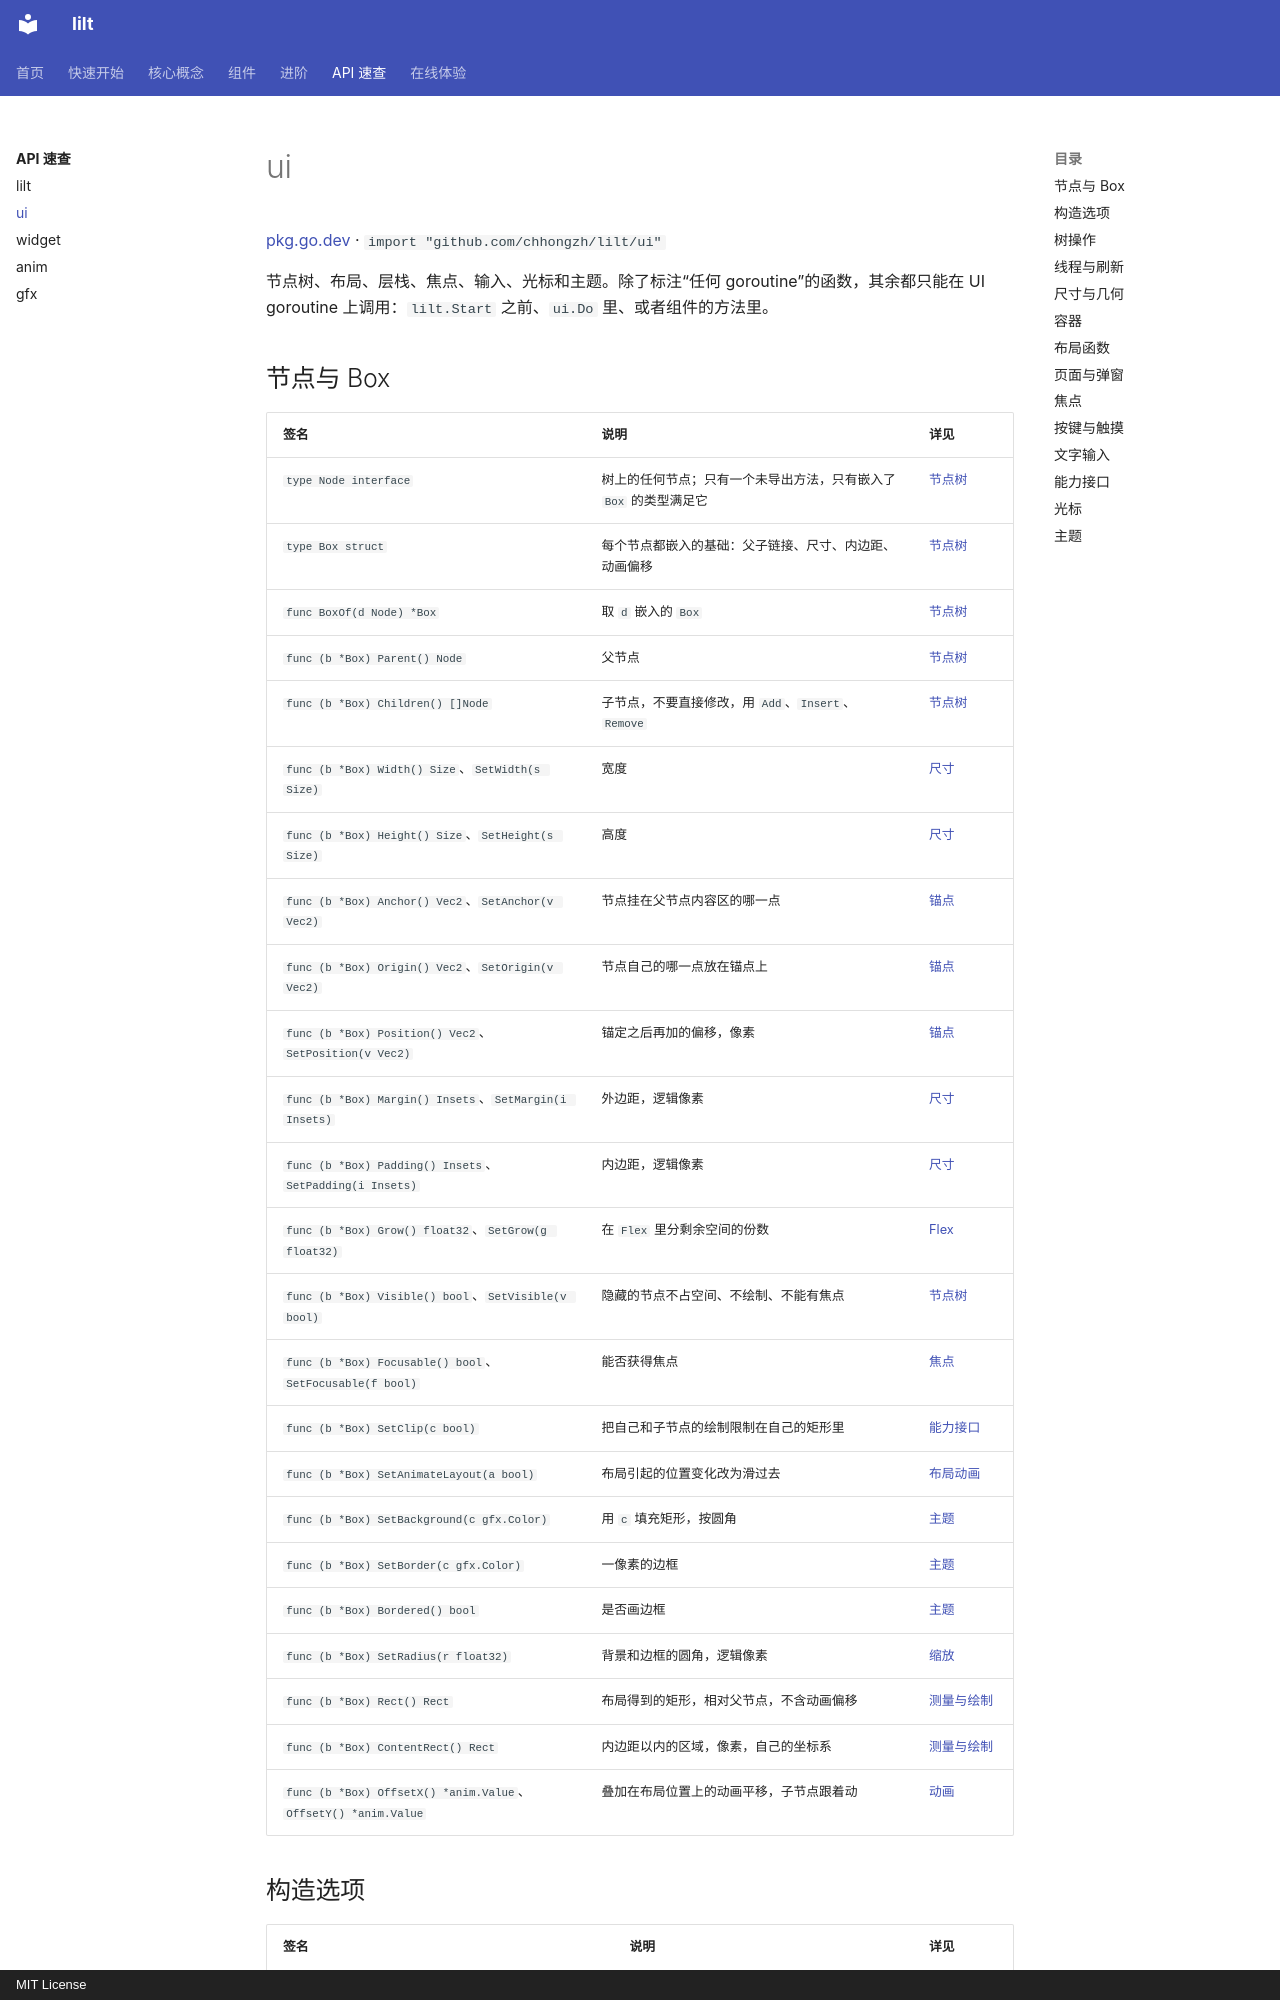

repository: chhongzh/lilt · page: reference/ui/index.html · generator: mkdocs · copyright: MIT License

# ui

[pkg.go.dev](https://pkg.go.dev/github.com/chhongzh/lilt/ui) · `import "github.com/chhongzh/lilt/ui"`

节点树、布局、层栈、焦点、输入、光标和主题。除了标注“任何 goroutine”的函数，其余都只能在 UI goroutine 上调用：`lilt.Start` 之前、`ui.Do` 里、或者组件的方法里。

## 节点与 Box

| 签名 | 说明 | 详见 |
| --- | --- | --- |
| `type Node interface` | 树上的任何节点；只有一个未导出方法，只有嵌入了 `Box` 的类型满足它 | [节点树](../concepts/tree.md) |
| `type Box struct` | 每个节点都嵌入的基础：父子链接、尺寸、内边距、动画偏移 | [节点树](../concepts/tree.md) |
| `func BoxOf(d Node) *Box` | 取 `d` 嵌入的 `Box` | [节点树](../concepts/tree.md) |
| `func (b *Box) Parent() Node` | 父节点 | [节点树](../concepts/tree.md) |
| `func (b *Box) Children() []Node` | 子节点，不要直接修改，用 `Add`、`Insert`、`Remove` | [节点树](../concepts/tree.md) |
| `func (b *Box) Width() Size`、`SetWidth(s Size)` | 宽度 | [尺寸](../concepts/layout.md#size) |
| `func (b *Box) Height() Size`、`SetHeight(s Size)` | 高度 | [尺寸](../concepts/layout.md#size) |
| `func (b *Box) Anchor() Vec2`、`SetAnchor(v Vec2)` | 节点挂在父节点内容区的哪一点 | [锚点](../concepts/layout.md#anchor) |
| `func (b *Box) Origin() Vec2`、`SetOrigin(v Vec2)` | 节点自己的哪一点放在锚点上 | [锚点](../concepts/layout.md#anchor) |
| `func (b *Box) Position() Vec2`、`SetPosition(v Vec2)` | 锚定之后再加的偏移，像素 | [锚点](../concepts/layout.md#anchor) |
| `func (b *Box) Margin() Insets`、`SetMargin(i Insets)` | 外边距，逻辑像素 | [尺寸](../concepts/layout.md#size) |
| `func (b *Box) Padding() Insets`、`SetPadding(i Insets)` | 内边距，逻辑像素 | [尺寸](../concepts/layout.md#size) |
| `func (b *Box) Grow() float32`、`SetGrow(g float32)` | 在 `Flex` 里分剩余空间的份数 | [Flex](../concepts/layout.md#flex) |
| `func (b *Box) Visible() bool`、`SetVisible(v bool)` | 隐藏的节点不占空间、不绘制、不能有焦点 | [节点树](../concepts/tree.md) |
| `func (b *Box) Focusable() bool`、`SetFocusable(f bool)` | 能否获得焦点 | [焦点](../concepts/input.md#focus) |
| `func (b *Box) SetClip(c bool)` | 把自己和子节点的绘制限制在自己的矩形里 | [能力接口](../guides/custom-widget.md#interfaces) |
| `func (b *Box) SetAnimateLayout(a bool)` | 布局引起的位置变化改为滑过去 | [布局动画](../concepts/layout.md#animate-layout) |
| `func (b *Box) SetBackground(c gfx.Color)` | 用 `c` 填充矩形，按圆角 | [主题](../concepts/theme.md#theme) |
| `func (b *Box) SetBorder(c gfx.Color)` | 一像素的边框 | [主题](../concepts/theme.md#theme) |
| `func (b *Box) Bordered() bool` | 是否画边框 | [主题](../concepts/theme.md#theme) |
| `func (b *Box) SetRadius(r float32)` | 背景和边框的圆角，逻辑像素 | [缩放](../concepts/theme.md#scale) |
| `func (b *Box) Rect() Rect` | 布局得到的矩形，相对父节点，不含动画偏移 | [测量与绘制](../guides/custom-widget.md#measure) |
| `func (b *Box) ContentRect() Rect` | 内边距以内的区域，像素，自己的坐标系 | [测量与绘制](../guides/custom-widget.md#measure) |
| `func (b *Box) OffsetX() *anim.Value`、`OffsetY() *anim.Value` | 叠加在布局位置上的动画平移，子节点跟着动 | [动画](../guides/custom-widget.md#animation) |
